Image classification data set "color_detector" (paanajot/goldbox on GitHub). Class labels (6): green, green inputs, purple, purple inputs, red, red inputs.

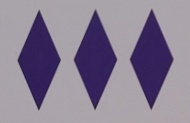
Label: purple

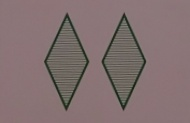
Label: green

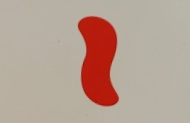
Label: red

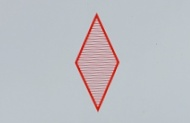
Label: red

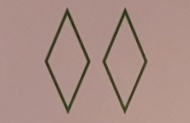
Label: green

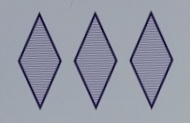
Label: purple
